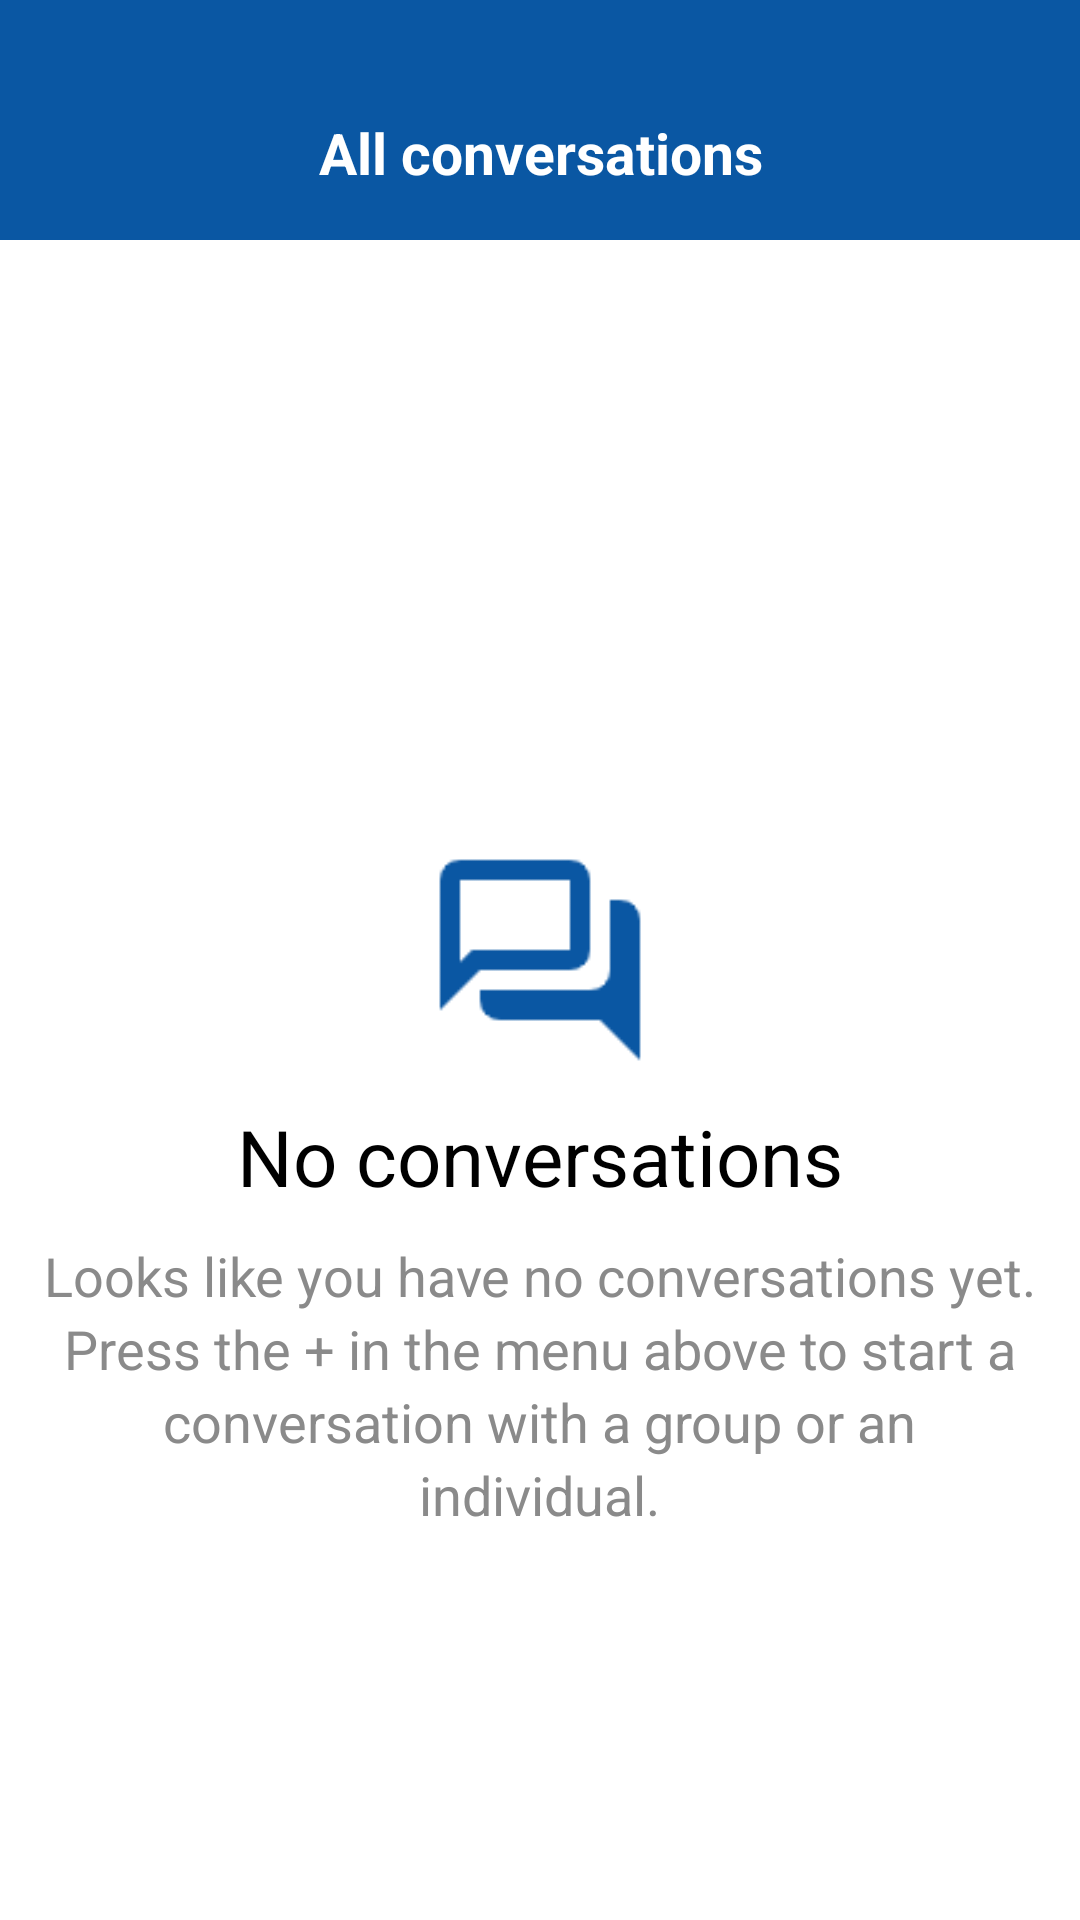

Layout XML and referenced resources for this Android screen:
<!-- AndroidManifest.xml: application theme Theme.OnTheTime -->
<!-- res/layout/fragment_messages.xml -->
<?xml version="1.0" encoding="utf-8"?>
<androidx.constraintlayout.widget.ConstraintLayout xmlns:android="http://schemas.android.com/apk/res/android"
    xmlns:app="http://schemas.android.com/apk/res-auto"
    android:layout_width="match_parent"
    android:layout_height="match_parent"
    android:background="@color/white">

    <TextView
        android:id="@+id/allConversationsTextView"
        android:layout_width="match_parent"
        android:layout_height="80dp"
        android:background="@color/mainColor"
        android:paddingTop="38dp"
        android:text="All conversations"
        android:textAlignment="center"
        android:textAllCaps="false"
        android:textColor="@color/white"
        android:textSize="19dp"
        android:textStyle="bold"
        app:layout_constraintStart_toStartOf="parent"
        app:layout_constraintTop_toTopOf="parent" />


    <Button
        android:id="@+id/add_button_messages"
        android:layout_width="30dp"
        android:layout_height="30dp"
        android:layout_marginTop="37dp"
        android:layout_marginRight="10dp"
        android:background="@drawable/add_icon"
        app:layout_constraintEnd_toEndOf="parent"
        app:layout_constraintTop_toTopOf="parent" />

    <Button
        android:id="@+id/search_button"
        android:layout_width="28dp"
        android:layout_height="28dp"
        android:layout_marginTop="40dp"
        android:layout_marginRight="10dp"
        android:background="@drawable/search_button_icon"
        app:layout_constraintEnd_toStartOf="@+id/add_button_messages"
        app:layout_constraintTop_toTopOf="parent" />

    <ImageView
        android:id="@+id/conversation_icon"
        android:layout_width="80dp"
        android:layout_height="80dp"
        android:background="@drawable/conversation_icon"
        app:layout_constraintBottom_toBottomOf="parent"
        app:layout_constraintEnd_toEndOf="parent"
        app:layout_constraintStart_toStartOf="parent"
        app:layout_constraintTop_toTopOf="parent" />

    <TextView
        android:id="@+id/no_conversations_text"
        android:layout_width="wrap_content"
        android:layout_height="wrap_content"
        android:layout_marginTop="8dp"
        android:text="No conversations"
        android:textColor="@color/black"
        android:textSize="26dp"
        app:layout_constraintEnd_toEndOf="parent"
        app:layout_constraintStart_toStartOf="parent"
        app:layout_constraintTop_toBottomOf="@+id/conversation_icon" />

    <LinearLayout
        android:layout_width="match_parent"
        android:layout_height="wrap_content"
        android:layout_marginTop="10dp"
        android:gravity="center"
        android:orientation="vertical"
        app:layout_constraintEnd_toEndOf="parent"
        app:layout_constraintStart_toStartOf="parent"
        app:layout_constraintTop_toBottomOf="@+id/no_conversations_text">


        <TextView
            android:layout_width="wrap_content"
            android:layout_height="wrap_content"
            android:text="Looks like you have no conversations yet."
            android:textColor="@color/lightGrayColor"
            android:textSize="18dp" />

        <TextView
            android:id="@+id/textView"
            android:layout_width="wrap_content"
            android:layout_height="wrap_content"
            android:text="Press the + in the menu above to start a"
            android:textColor="@color/lightGrayColor"
            android:textSize="18dp"
            />

        <TextView
            android:layout_width="wrap_content"
            android:layout_height="wrap_content"
            android:text="conversation with a group or an"
            android:textColor="@color/lightGrayColor"
            android:textSize="18dp" />

        <TextView
            android:layout_width="wrap_content"
            android:layout_height="wrap_content"
            android:text="individual."
            android:textColor="@color/lightGrayColor"
            android:textSize="18dp" />


    </LinearLayout>


</androidx.constraintlayout.widget.ConstraintLayout>
<!-- resources referenced by this layout -->
<resources>
  <color name="black">#FF000000</color>
  <color name="lightGrayColor">#8A8A8A</color>
  <color name="mainColor">#0a57a3</color>
  <color name="white">#FFFFFFFF</color>
  <!-- drawable conversation_icon: png bitmap (drawable, 1135 bytes) -->
  <style name="Theme.OnTheTime" parent="Base.Theme.OnTheTime" />
  <style name="Base.Theme.OnTheTime" parent="Theme.AppCompat.Light.NoActionBar">
          
          
      </style>
</resources>
